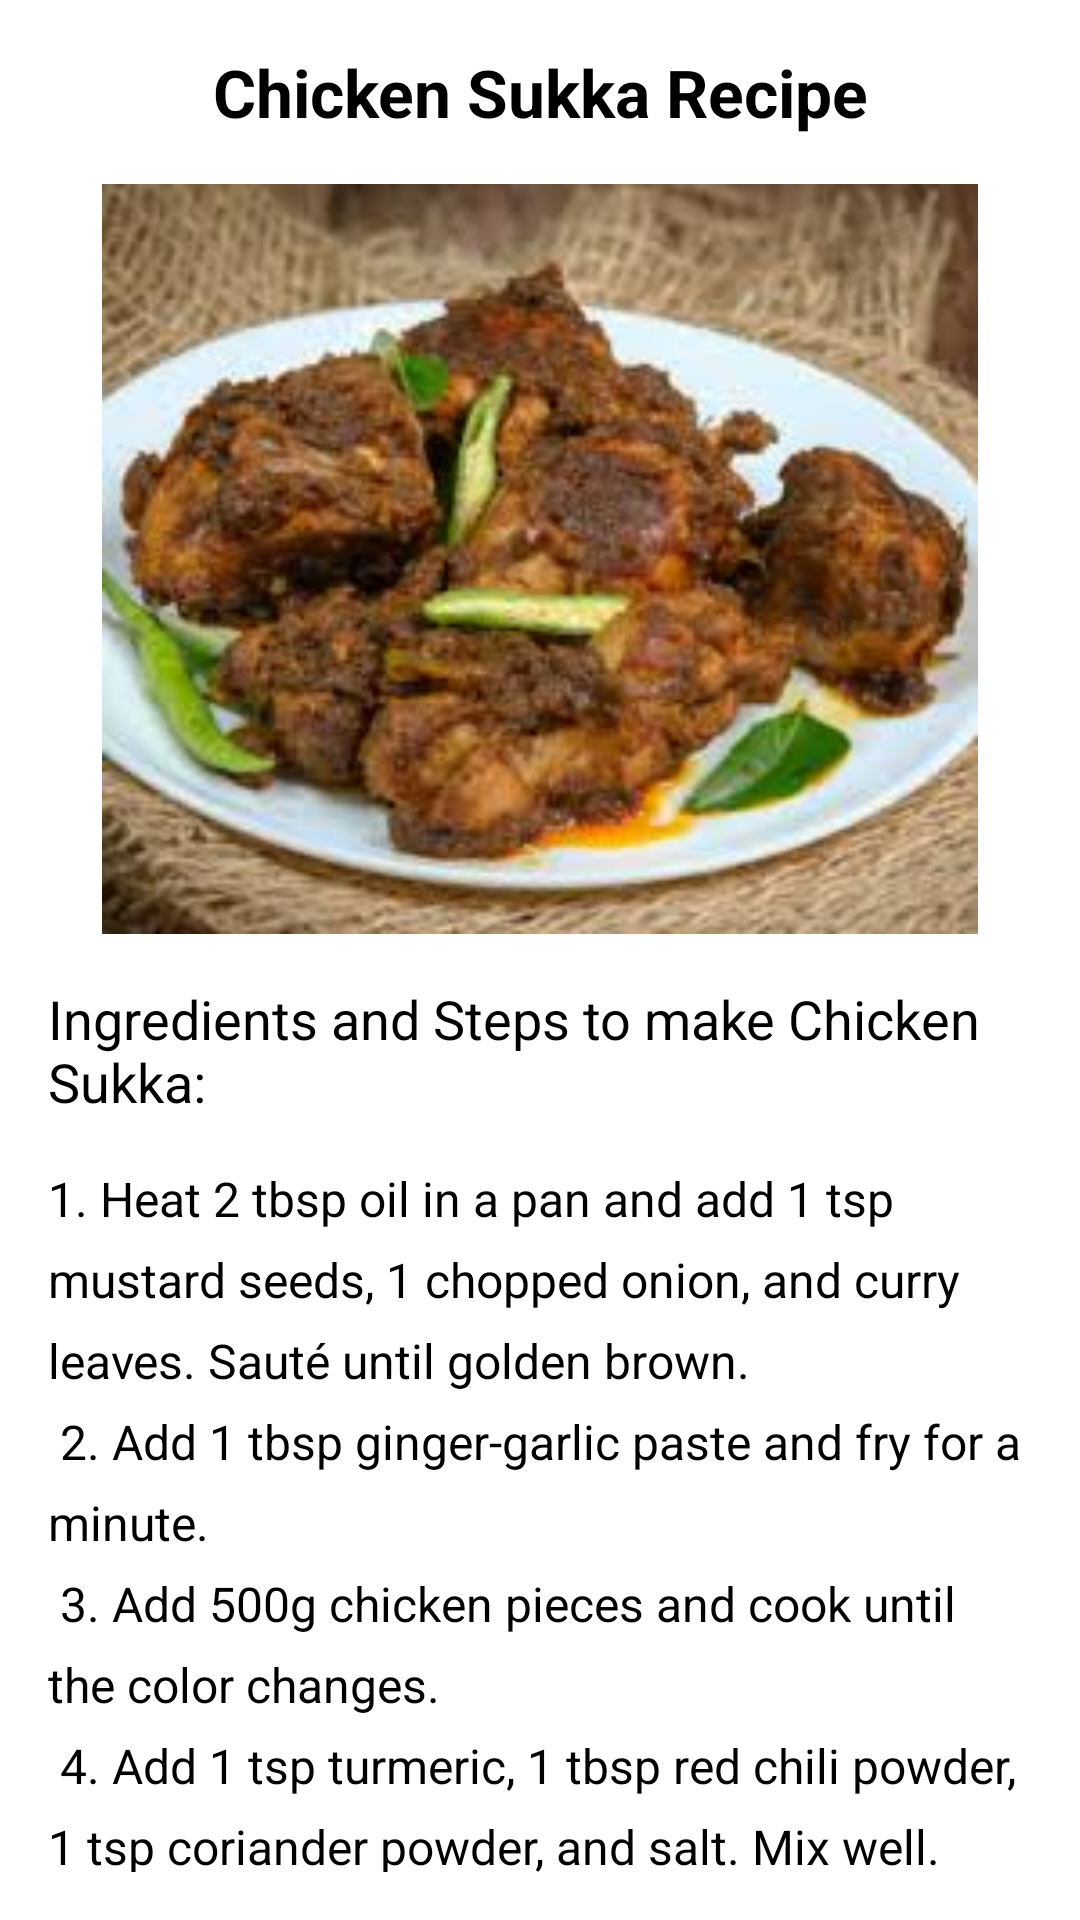

Write the Android layout XML for this screen, with the resource values it uses.
<!-- AndroidManifest.xml: application theme Theme.ExampleApplication -->
<!-- res/layout/activity_chicken_sukka.xml -->
<?xml version="1.0" encoding="utf-8"?>
<ScrollView xmlns:android="http://schemas.android.com/apk/res/android"
    android:layout_width="match_parent"
    android:layout_height="match_parent"
    android:padding="16dp">

    <LinearLayout
        android:layout_width="match_parent"
        android:layout_height="wrap_content"
        android:orientation="vertical">

        
        <TextView
            android:layout_width="wrap_content"
            android:layout_height="wrap_content"
            android:text="Chicken Sukka Recipe"
            android:textSize="22sp"
            android:textStyle="bold"
            android:gravity="center"
            android:layout_gravity="center_horizontal"
            android:layout_marginBottom="16dp"/>

        
        <ImageView
            android:id="@+id/chickenSukkaImage"
            android:layout_width="match_parent"
            android:layout_height="250dp"
            android:src="@drawable/chickensukka"
            android:contentDescription="Chicken Sukka Image"
            android:layout_marginBottom="16dp"/>

        
        <TextView
            android:id="@+id/recipeProcedure"
            android:layout_width="wrap_content"
            android:layout_height="wrap_content"
            android:text="Ingredients and Steps to make Chicken Sukka:"
            android:textSize="18sp"
            android:layout_marginBottom="16dp"/>

        
        <TextView
            android:id="@+id/procedureSteps"
            android:layout_width="match_parent"
            android:layout_height="wrap_content"
            android:text="@string/chicken_sukka_recipe_procedure"
            android:textSize="16sp"
            android:lineSpacingExtra="8dp"
            android:layout_marginBottom="16dp"/>

        
        <Button
            android:id="@+id/addFavoriteButton"
            android:layout_width="wrap_content"
            android:layout_height="wrap_content"
            android:text="Add to Favorites"
            android:layout_marginTop="16dp"
            android:layout_gravity="center"/>

    </LinearLayout>
</ScrollView>
<!-- resources referenced by this layout -->
<resources>
  <!-- drawable chickensukka: jpeg bitmap (drawable, 10875 bytes) -->
  <string name="chicken_sukka_recipe_procedure">
      1. Heat 2 tbsp oil in a pan and add 1 tsp mustard seeds, 1 chopped onion, and curry leaves. Sauté until golden brown.\n
      2. Add 1 tbsp ginger-garlic paste and fry for a minute.\n
      3. Add 500g chicken pieces and cook until the color changes.\n
      4. Add 1 tsp turmeric, 1 tbsp red chili powder, 1 tsp coriander powder, and salt. Mix well.\n
      5. Cook covered on low heat until the chicken is tender (add a splash of water if needed).\n
      6. Meanwhile, dry roast 2 tbsp grated coconut, 1 tsp fennel seeds, 1 tsp cumin, and a few black peppercorns. Grind into a coarse paste.\n
      7. Add the coconut masala to the chicken and cook until dry and aromatic.\n
      8. Garnish with chopped coriander and serve hot with rice or chapati.
  </string>
  <style name="Theme.ExampleApplication" parent="Base.Theme.ExampleApplication">
          
          <item name="android:navigationBarColor">@android:color/transparent</item>
          <item name="android:statusBarColor">@android:color/transparent</item>
          <item name="android:windowLightStatusBar">?attr/isLightTheme</item>
      </style>
</resources>
